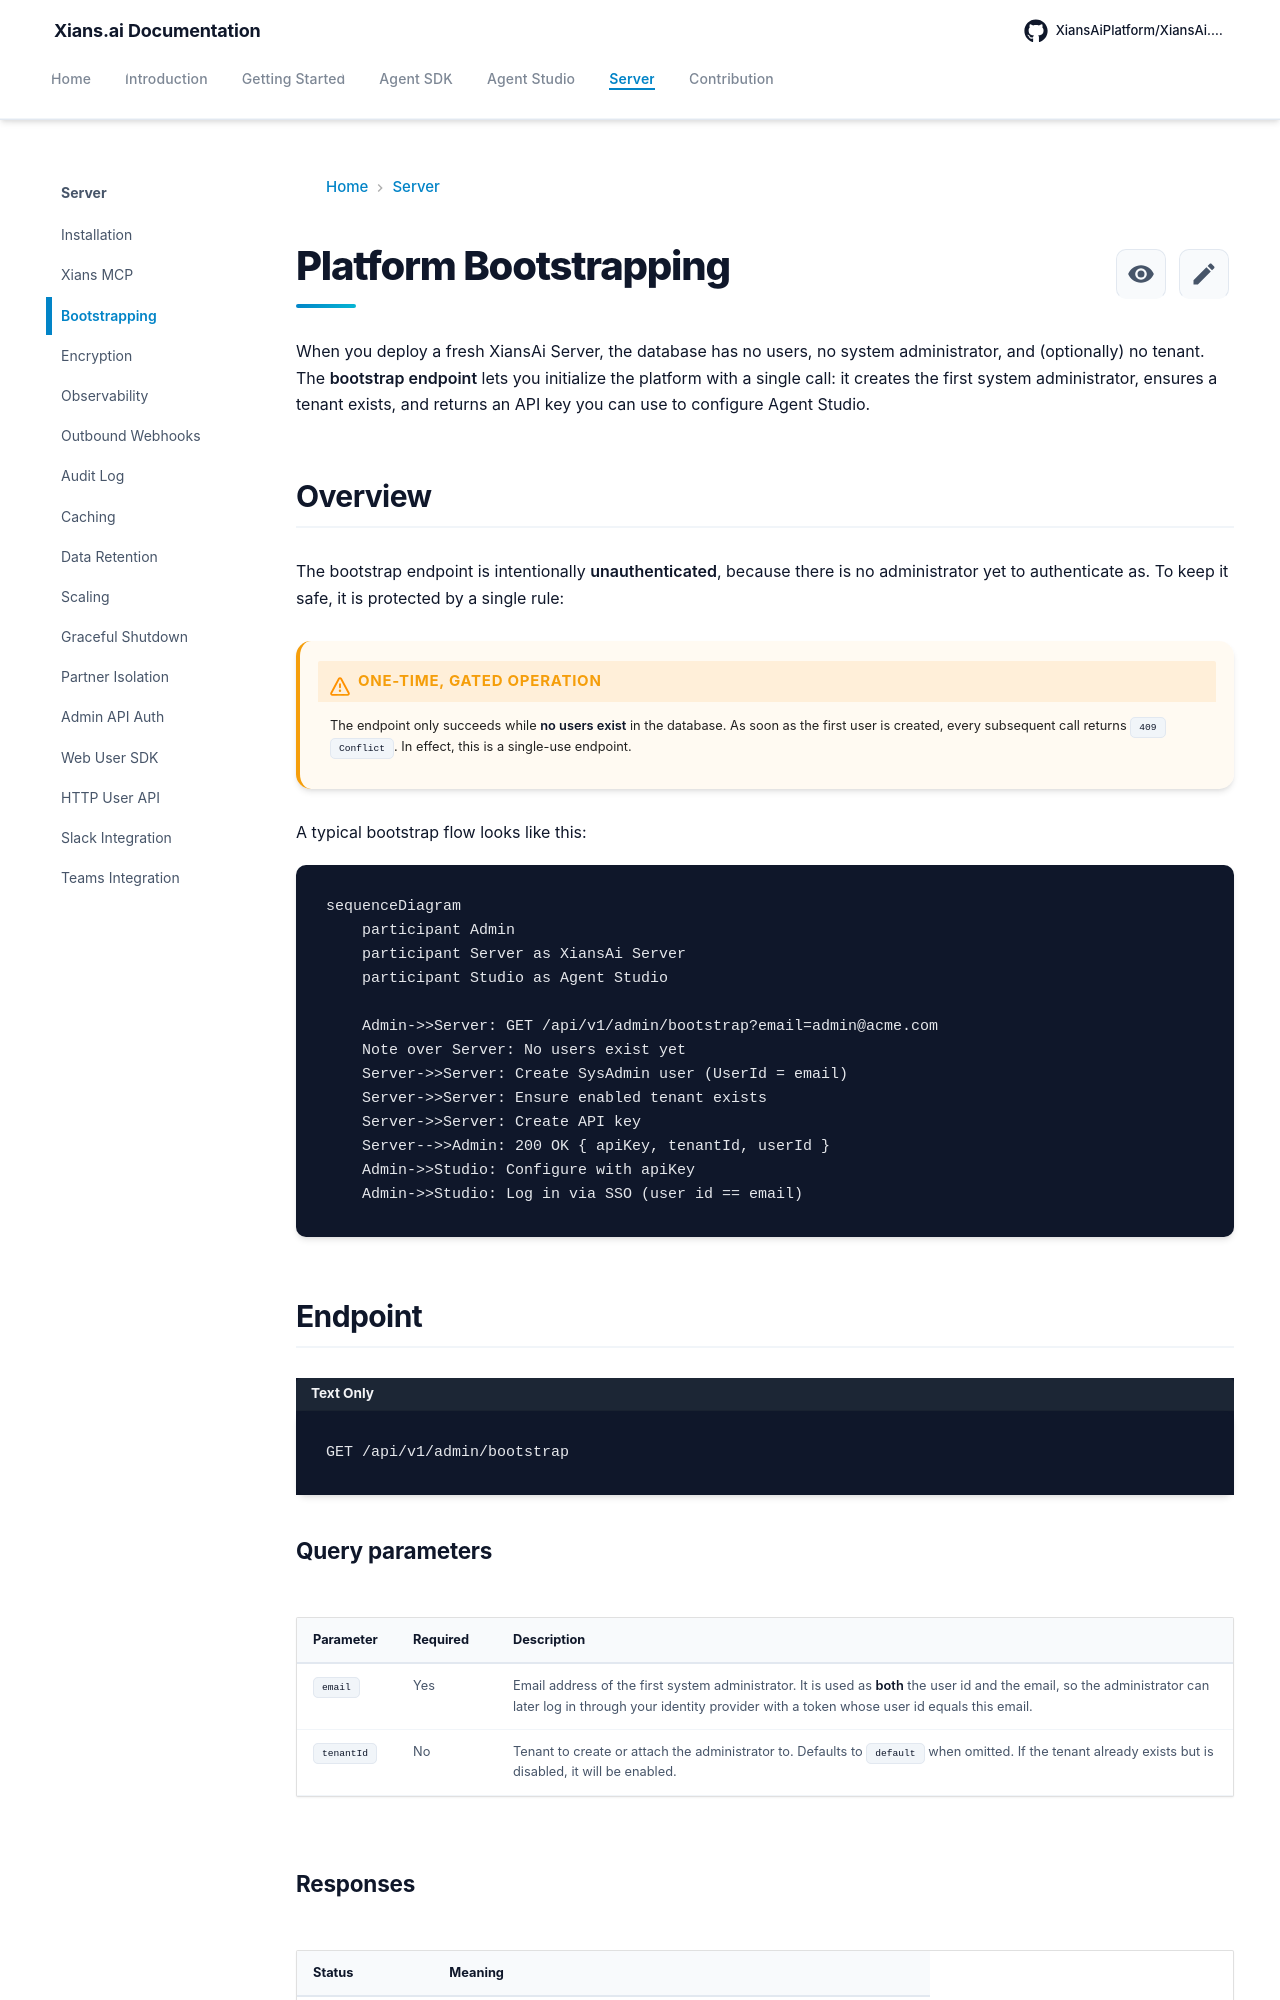

repository: XiansAiPlatform/XiansAi.Docs · page: server/bootstrapping/index.html · generator: mkdocs

# Platform Bootstrapping

When you deploy a fresh XiansAi Server, the database has no users, no system administrator, and (optionally) no tenant. The **bootstrap endpoint** lets you initialize the platform with a single call: it creates the first system administrator, ensures a tenant exists, and returns an API key you can use to configure Agent Studio.

## Overview

The bootstrap endpoint is intentionally **unauthenticated**, because there is no administrator yet to authenticate as. To keep it safe, it is protected by a single rule:

!!! warning "One-time, gated operation"
    The endpoint only succeeds while **no users exist** in the database. As soon as the first user is created, every subsequent call returns `409 Conflict`. In effect, this is a single-use endpoint.

A typical bootstrap flow looks like this:

```mermaid
sequenceDiagram
    participant Admin
    participant Server as XiansAi Server
    participant Studio as Agent Studio

    Admin->>Server: GET /api/v1/admin/bootstrap?email=admin@acme.com
    Note over Server: No users exist yet
    Server->>Server: Create SysAdmin user (UserId = email)
    Server->>Server: Ensure enabled tenant exists
    Server->>Server: Create API key
    Server-->>Admin: 200 OK { apiKey, tenantId, userId }
    Admin->>Studio: Configure with apiKey
    Admin->>Studio: Log in via SSO (user id == email)
```

## Endpoint

```text
GET /api/v1/admin/bootstrap
```

### Query parameters

| Parameter  | Required | Description |
|------------|----------|-------------|
| `email`    | Yes      | Email address of the first system administrator. It is used as **both** the user id and the email, so the administrator can later log in through your identity provider with a token whose user id equals this email. |
| `tenantId` | No       | Tenant to create or attach the administrator to. Defaults to `default` when omitted. If the tenant already exists but is disabled, it will be enabled. |

### Responses

| Status | Meaning |
|--------|---------|
| `200 OK` | Platform bootstrapped. The body contains the API key, tenant id, and user id. |
| `400 Bad Request` | The `email` parameter is missing or not a valid email address. |
| `409 Conflict` | The platform already has users; bootstrapping is no longer allowed. |
